The GitHub repository aqwertyuiop48/BITS_programming contains a labelled image folder "dataset" with 7 categories: animal, name board, pedestrian, pothole, road sign, speed breaker, vehicle. Examples follow, each with its label.

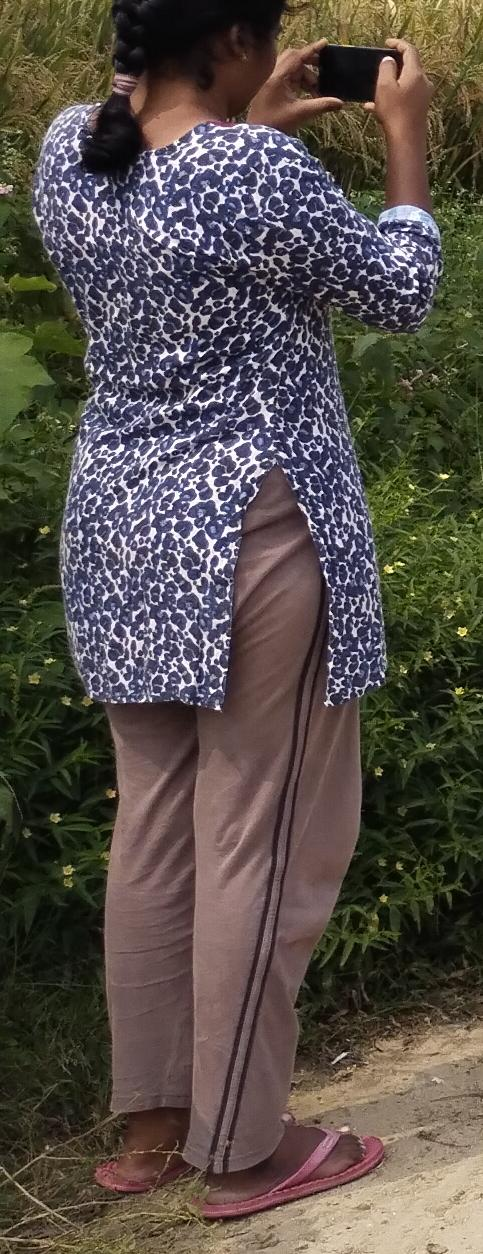
Label: pedestrian

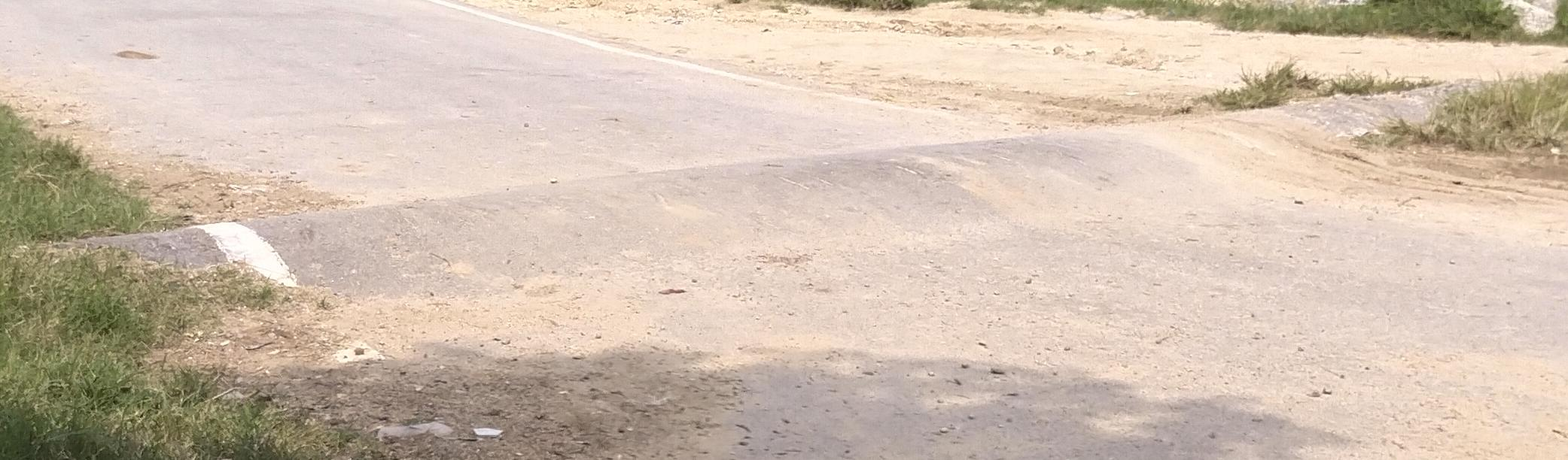
Label: speed breaker

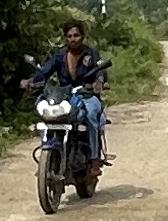
Label: vehicle

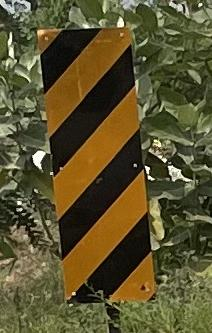
Label: road sign

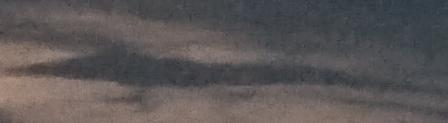
Label: pothole

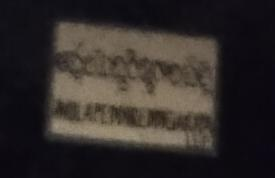
Label: name board
